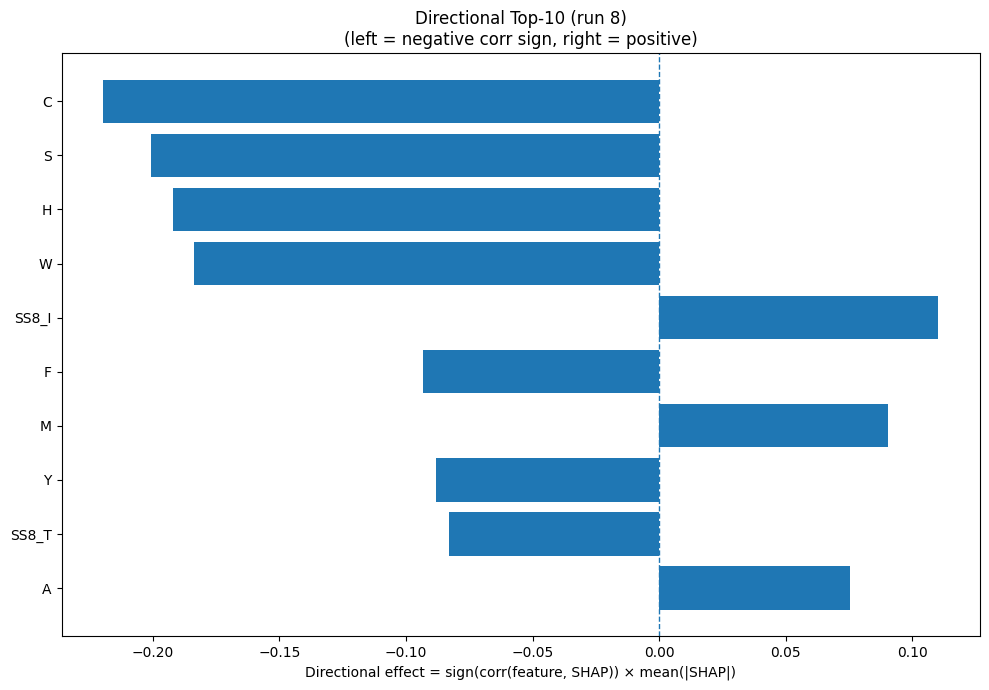

The data file committed next to this chart (first rows):
Index, Feature, CorrSign, MeanAbsSHAP, DirectionalEffect
1, C, -1.0, 0.2196, -0.2196
15, S, -1.0, 0.2008, -0.2008
6, H, -1.0, 0.192, -0.192
18, W, -1.0, 0.1837, -0.1837
26, SS8_I, 1.0, 0.1103, 0.1103
4, F, -1.0, 0.09335, -0.09335
10, M, 1.0, 0.09043, 0.09043
19, Y, -1.0, 0.08798, -0.08798
28, SS8_T, -1.0, 0.08317, -0.08317
0, A, 1.0, 0.07529, 0.07529
17, V, 1.0, 0.07487, 0.07487
5, G, 1.0, 0.07186, 0.07186
9, L, -1.0, 0.05318, -0.05318
23, SS8_H, -1.0, 0.05157, -0.05157
21, SS3_E, 1.0, 0.04807, 0.04807
14, R, -1.0, 0.04266, -0.04266
22, SS3_C, -1.0, 0.04239, -0.04239
24, SS8_E, -1.0, 0.03842, -0.03842
7, I, 1.0, 0.03352, 0.03352
2, D, 1.0, 0.03299, 0.03299
3, E, 1.0, 0.03164, 0.03164
32, GRAVY, -1.0, 0.02865, -0.02865
25, SS8_G, 1.0, 0.02353, 0.02353
31, ASA, -1.0, 0.02272, -0.02272
8, K, -1.0, 0.01959, -0.01959
29, SS8_S, -1.0, 0.01469, -0.01469
33, AROM, -1.0, 0.01407, -0.01407
12, P, -1.0, 0.01343, -0.01343
30, SS8_-, 1.0, 0.0134, 0.0134
27, SS8_B, 1.0, 0.008936, 0.008936
20, SS3_H, -1.0, 0.007611, -0.007611
16, T, -1.0, 0.007525, -0.007525
13, Q, -1.0, 0.007246, -0.007246
11, N, 1.0, 0.00659, 0.00659
